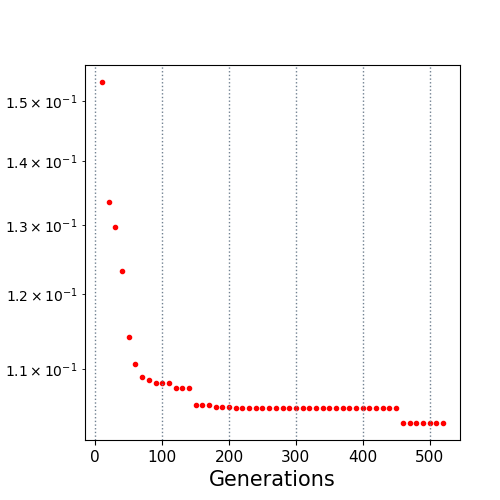

The data file committed next to this chart (first rows):
10.0, 0.153378
20.0, 0.1335
30.0, 0.1297
40.0, 0.1233
50.0, 0.1141
60.0, 0.1107
70.0, 0.1091
80.0, 0.1086
90.0, 0.1083
100.0, 0.1083
110.0, 0.1083
120.0, 0.1077
130.0, 0.1077
140.0, 0.1077
150.0, 0.1056
160.0, 0.1055
170.0, 0.1055
180.0, 0.1053
190.0, 0.1053
200.0, 0.1053
210.0, 0.1052
220.0, 0.1052
230.0, 0.1052
240.0, 0.1052
250.0, 0.1052
260.0, 0.1052
270.0, 0.1052
280.0, 0.1052
290.0, 0.1052
300.0, 0.1052
310.0, 0.1052
320.0, 0.1052
330.0, 0.1052
340.0, 0.1052
350.0, 0.1052
360.0, 0.1052
370.0, 0.1052
380.0, 0.1052
390.0, 0.1052
400.0, 0.1052
410.0, 0.1052
420.0, 0.1052
430.0, 0.1052
440.0, 0.1052
450.0, 0.1052
460.0, 0.1034
470.0, 0.1034
480.0, 0.1034
490.0, 0.1034
500.0, 0.1034
510.0, 0.1034
520.0, 0.1034
